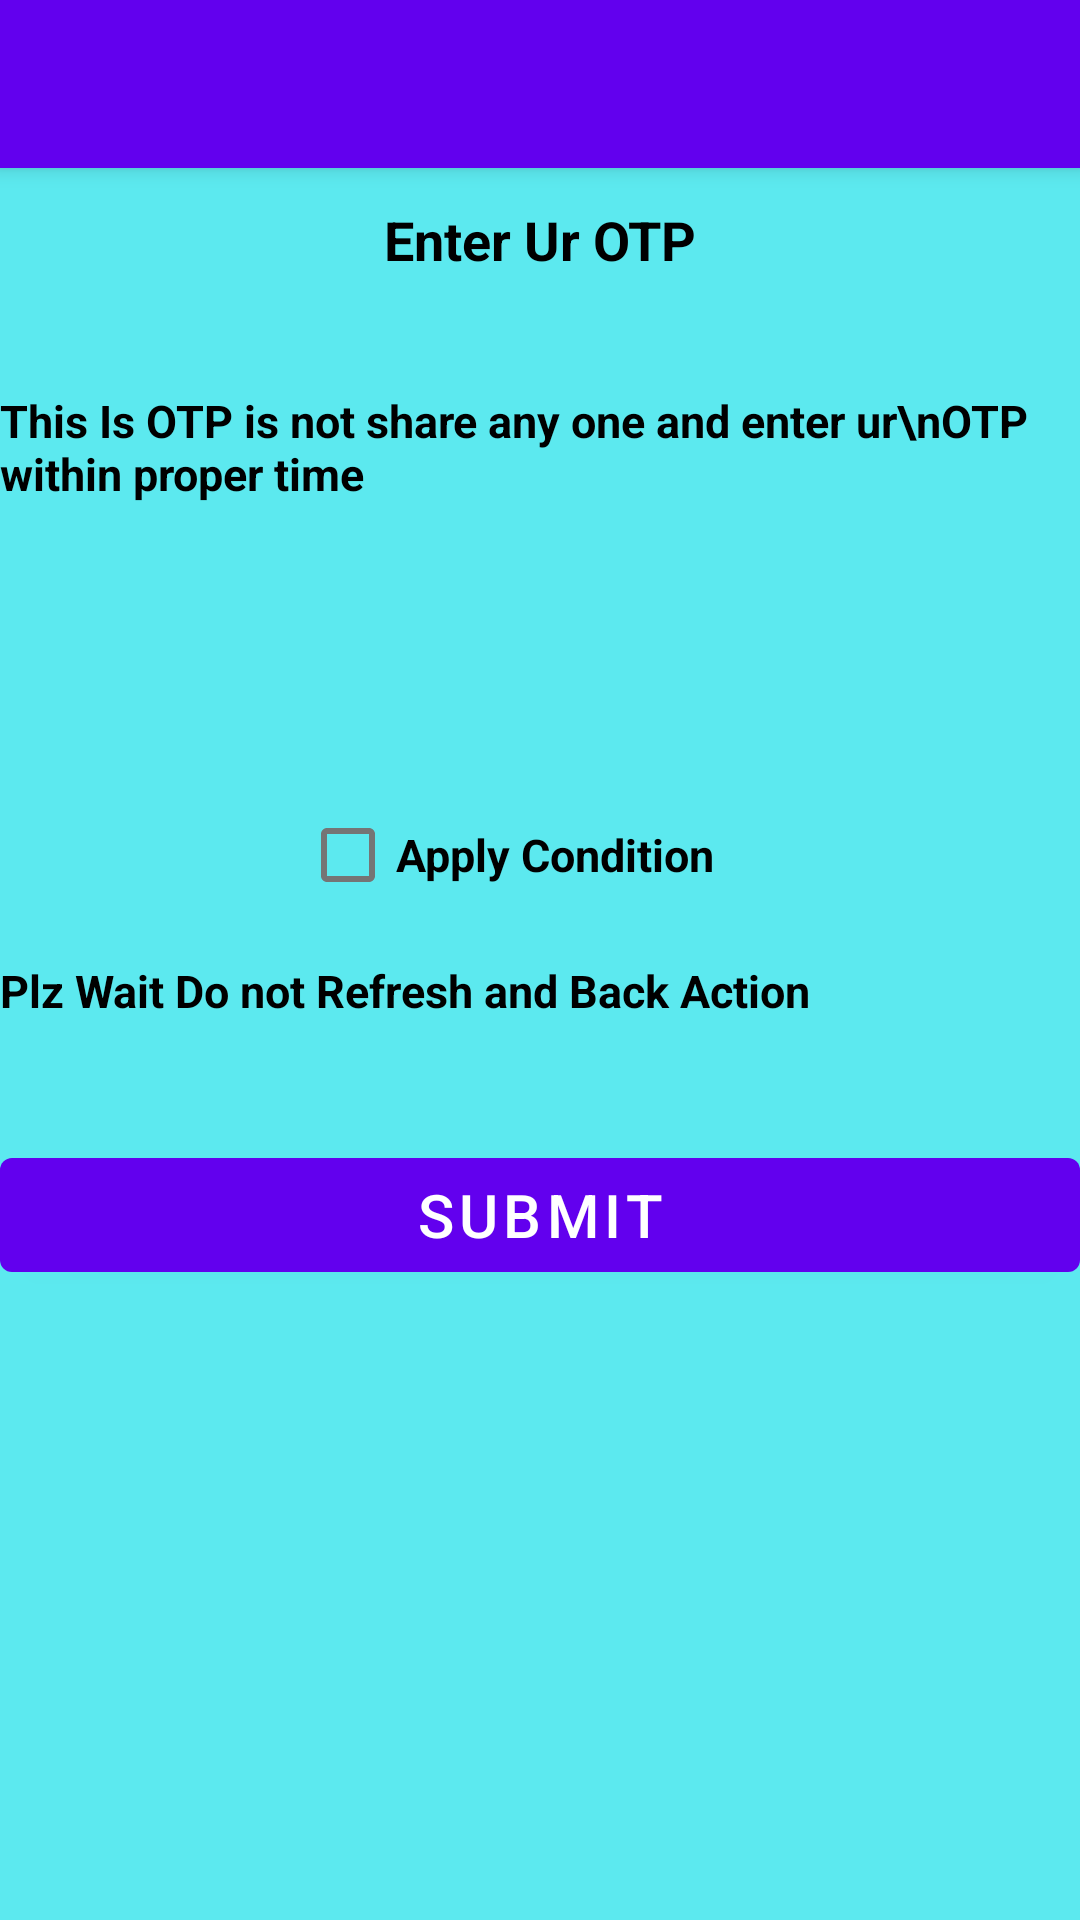

Produce the Android XML layout that renders to this screen, including the resource entries it uses.
<!-- AndroidManifest.xml: activity theme Theme.Tabletop.NoActionBar -->
<!-- res/layout/activity_get_otp.xml -->
<?xml version="1.0" encoding="utf-8"?>
<androidx.coordinatorlayout.widget.CoordinatorLayout xmlns:android="http://schemas.android.com/apk/res/android"
    xmlns:app="http://schemas.android.com/apk/res-auto"
    xmlns:tools="http://schemas.android.com/tools"
    android:layout_width="match_parent"
    android:layout_height="match_parent"
    tools:context=".getOtpActivity">

    <com.google.android.material.appbar.AppBarLayout
        android:layout_width="match_parent"
        android:layout_height="wrap_content"
        android:theme="@style/Theme.Tabletop.AppBarOverlay">

        <androidx.appcompat.widget.Toolbar
            android:id="@+id/toolbar"
            android:layout_width="match_parent"
            android:layout_height="?attr/actionBarSize"
            android:background="?attr/colorPrimary"
            app:popupTheme="@style/Theme.Tabletop.PopupOverlay" />

    </com.google.android.material.appbar.AppBarLayout>
<LinearLayout
    android:layout_width="match_parent"
    android:layout_height="match_parent"
    android:orientation="vertical"
    android:layout_marginTop="50dp"
    android:background="#5CE9EF">
    <TextView
        android:layout_width="match_parent"
        android:layout_height="50dp"
        android:textStyle="bold"
        android:textColor="#000"
        android:text="Enter Ur OTP"
        android:paddingTop="10dp"
        android:textSize="18dp"
        android:gravity="center"/>
    <TextView
        android:layout_width="match_parent"
        android:layout_height="20dp"/>
    <TextView
        android:layout_width="match_parent"
        android:layout_height="50dp"
        android:textStyle="bold"
        android:textColor="#000"
        android:text="This Is OTP is not share any one and enter ur\nOTP within proper time"
        android:paddingTop="10dp"
        android:textSize="15dp"
        android:layout_gravity="center"/>
    <TextView
        android:layout_width="match_parent"
        android:layout_height="20dp"/>
    <EditText
        android:layout_width="match_parent"
        android:layout_height="50dp"
        android:gravity="center"
        android:textSize="20dp"
        android:background="@drawable/rdet"
        android:layout_marginLeft="20dp"
        android:layout_marginRight="20dp"
        android:id="@+id/txtotp"
        android:inputType="numberPassword"
        />
    <TextView
        android:layout_width="match_parent"
        android:layout_height="20dp"/>
    <CheckBox
        android:layout_width="match_parent"
        android:layout_height="50dp"
        android:text="Apply Condition"
        android:textSize="15dp"
        android:layout_marginLeft="100dp"
        android:id="@+id/chatc"
        android:textStyle="bold"
        android:textColor="#000"/>
    <TextView
        android:layout_width="match_parent"
        android:layout_height="50dp"
        android:textStyle="bold"
        android:textColor="#000"
        android:text="Plz Wait Do not Refresh and Back Action"
        android:paddingTop="10dp"
        android:textSize="15dp"
        android:layout_gravity="center"/>
    <TextView
        android:layout_width="match_parent"
        android:layout_height="20dp"/>
    <Button
        android:layout_width="match_parent"
        android:layout_height="50dp"
        android:text="Submit"
        android:textSize="20dp"
        android:id="@+id/butstop"
        android:onClick="submitotp"/>
</LinearLayout>

</androidx.coordinatorlayout.widget.CoordinatorLayout>
<!-- resources referenced by this layout -->
<resources>
  <style name="Theme.Tabletop.AppBarOverlay" parent="ThemeOverlay.AppCompat.Dark.ActionBar" />
  <style name="Theme.Tabletop.PopupOverlay" parent="ThemeOverlay.AppCompat.Light" />
  <style name="Theme.Tabletop.NoActionBar">
          <item name="windowActionBar">false</item>
          <item name="windowNoTitle">true</item>
      </style>
</resources>
